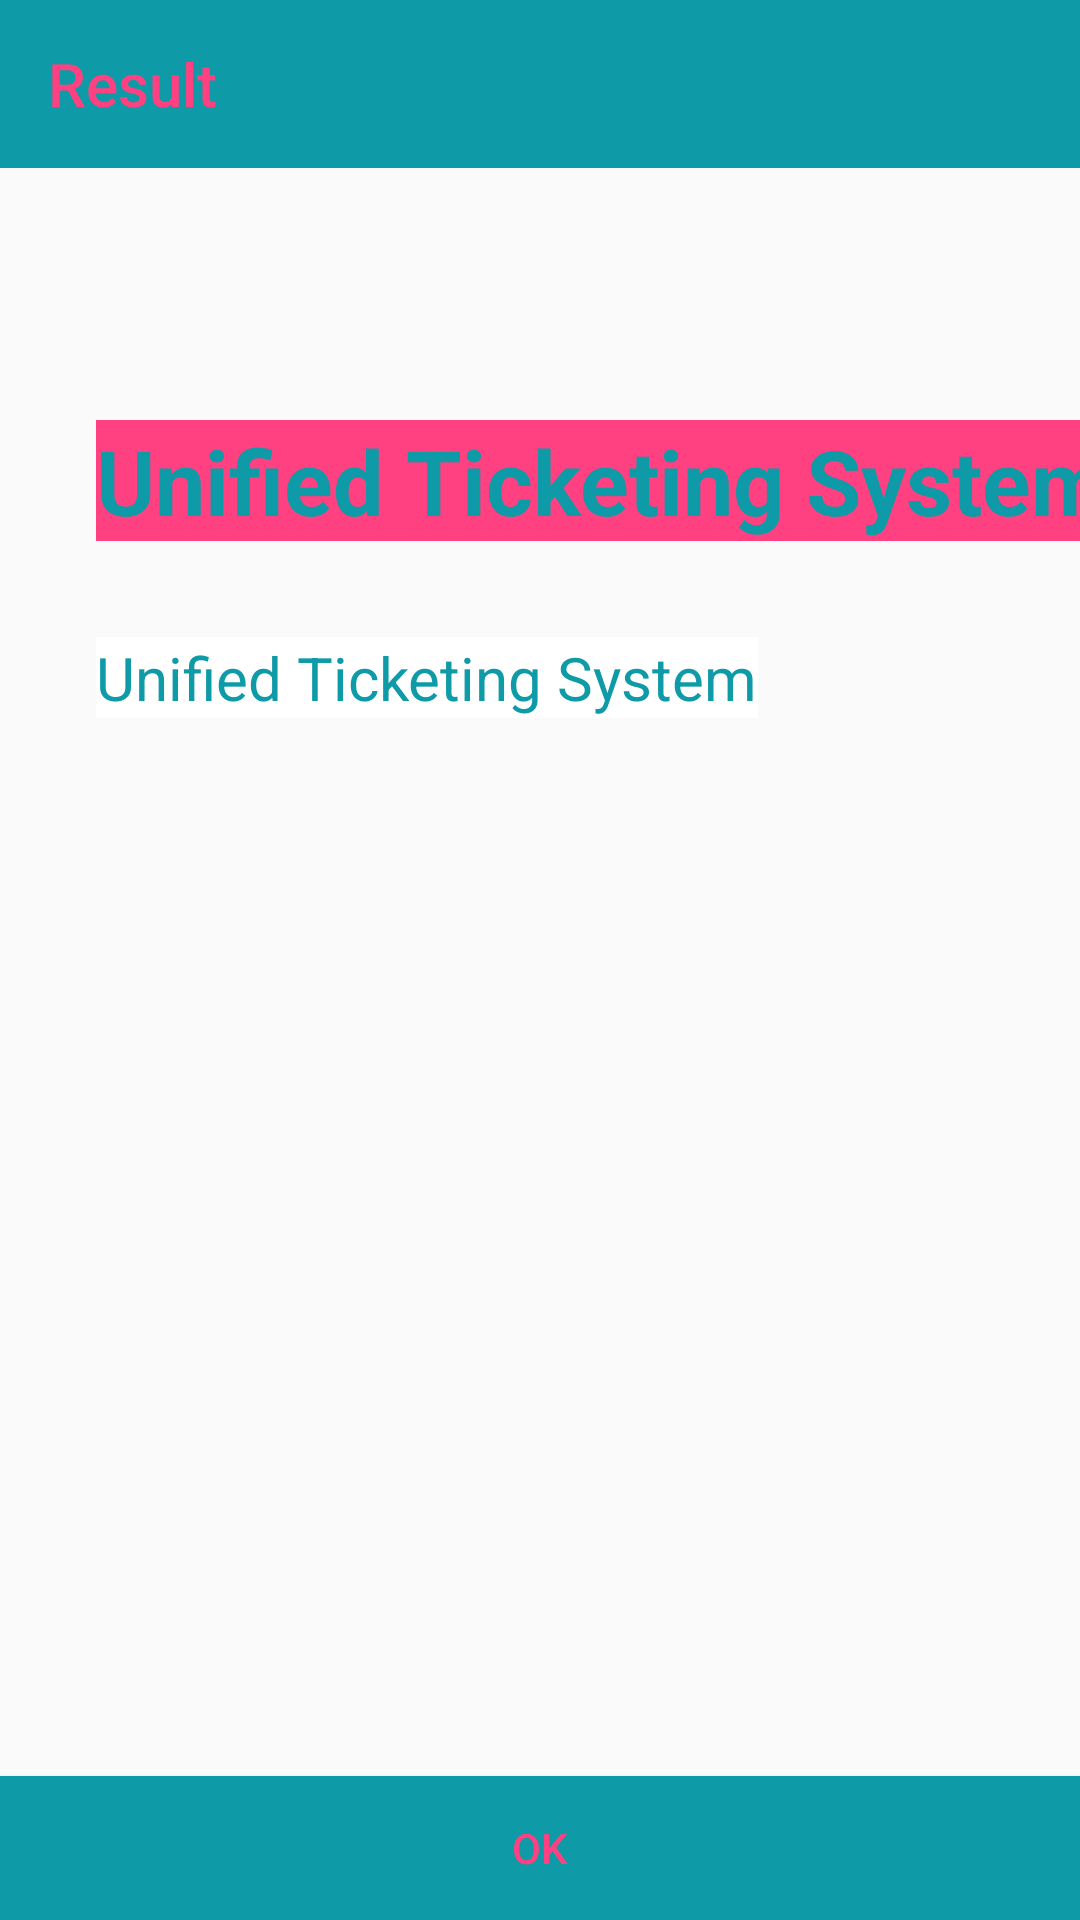

The Android layout XML behind this screen, and the referenced resources:
<!-- AndroidManifest.xml: application theme AppTheme -->
<!-- res/layout/activity_result.xml -->
<?xml version="1.0" encoding="utf-8"?>
<androidx.constraintlayout.widget.ConstraintLayout xmlns:android="http://schemas.android.com/apk/res/android"
    xmlns:app="http://schemas.android.com/apk/res-auto"
    xmlns:tools="http://schemas.android.com/tools"
    android:layout_width="match_parent"
    android:layout_height="match_parent"
    tools:context=".Result">

    <androidx.appcompat.widget.Toolbar
        android:id="@+id/toolbar2"
        android:layout_width="match_parent"
        android:layout_height="wrap_content"
        android:background="?attr/colorPrimary"
        android:minHeight="?attr/actionBarSize"
        android:theme="?attr/actionBarStyle"
        app:layout_constraintEnd_toEndOf="parent"
        app:layout_constraintStart_toStartOf="parent"
        app:layout_constraintTop_toTopOf="parent"
        app:subtitleTextColor="@color/colorAccent"
        app:title="Result"
        app:titleTextColor="@color/colorAccent" />

    <TextView
        android:id="@+id/content"
        android:layout_width="wrap_content"
        android:layout_height="wrap_content"
        android:layout_below="@+id/type"
        android:layout_marginEnd="8dp"
        android:layout_marginRight="8dp"
        android:layout_marginStart="32dp"
        android:layout_marginLeft="32dp"
        android:layout_marginTop="32dp"
        android:layout_toEndOf="@+id/type"
        android:layout_toRightOf="@+id/type"
        android:background="#ffffff"
        android:ellipsize="end"
        android:text="@string/app_name"
        android:textAlignment="viewStart"
        android:gravity="start"
        android:textAllCaps="false"
        android:textColor="?attr/colorPrimary"
        android:textSize="20sp"
        app:layout_constraintEnd_toEndOf="parent"
        app:layout_constraintHorizontal_bias="0.0"
        app:layout_constraintStart_toStartOf="parent"
        app:layout_constraintTop_toBottomOf="@+id/type" />

    <TextView
        android:id="@+id/type"
        android:layout_width="wrap_content"
        android:layout_height="wrap_content"
        android:layout_alignParentLeft="true"
        android:layout_alignParentStart="true"
        android:layout_alignParentTop="true"
        android:layout_marginEnd="8dp"
        android:layout_marginRight="8dp"
        android:layout_marginStart="32dp"
        android:layout_marginLeft="32dp"
        android:layout_marginTop="84dp"
        android:background="@color/colorAccent"
        android:ellipsize="end"
        android:text="@string/app_name"
        android:textAlignment="viewStart"
        android:gravity="start"
        android:textColor="@color/colorPrimary"
        android:textSize="30sp"
        android:textStyle="bold"
        app:layout_constraintEnd_toEndOf="parent"
        app:layout_constraintHorizontal_bias="0.0"
        app:layout_constraintStart_toStartOf="parent"
        app:layout_constraintTop_toBottomOf="@+id/toolbar2" />

    <Button
        android:id="@+id/button2"
        android:layout_width="0dp"
        android:layout_height="wrap_content"
        android:background="@color/colorPrimary"
        android:backgroundTint="@color/colorPrimary"
        android:text="@android:string/VideoView_error_button"
        android:textColor="@color/colorAccent"
        app:layout_constraintBottom_toBottomOf="parent"
        app:layout_constraintEnd_toEndOf="parent"
        app:layout_constraintHorizontal_bias="0.545"
        app:layout_constraintStart_toStartOf="parent" />

</androidx.constraintlayout.widget.ConstraintLayout>
<!-- resources referenced by this layout -->
<resources>
  <color name="colorAccent">#FF4081</color>
  <color name="colorPrimary">#0e9aa7</color>
  <string name="app_name">Unified Ticketing System</string>
  <style name="AppTheme" parent="Theme.AppCompat.Light.DarkActionBar">
          
          <item name="colorPrimary">@color/colorPrimary</item>
          <item name="colorPrimaryDark">@color/colorPrimaryDark</item>
          <item name="colorAccent">@color/colorAccent</item>
  
      </style>
  <color name="colorPrimaryDark">#3da4ab</color>
</resources>
